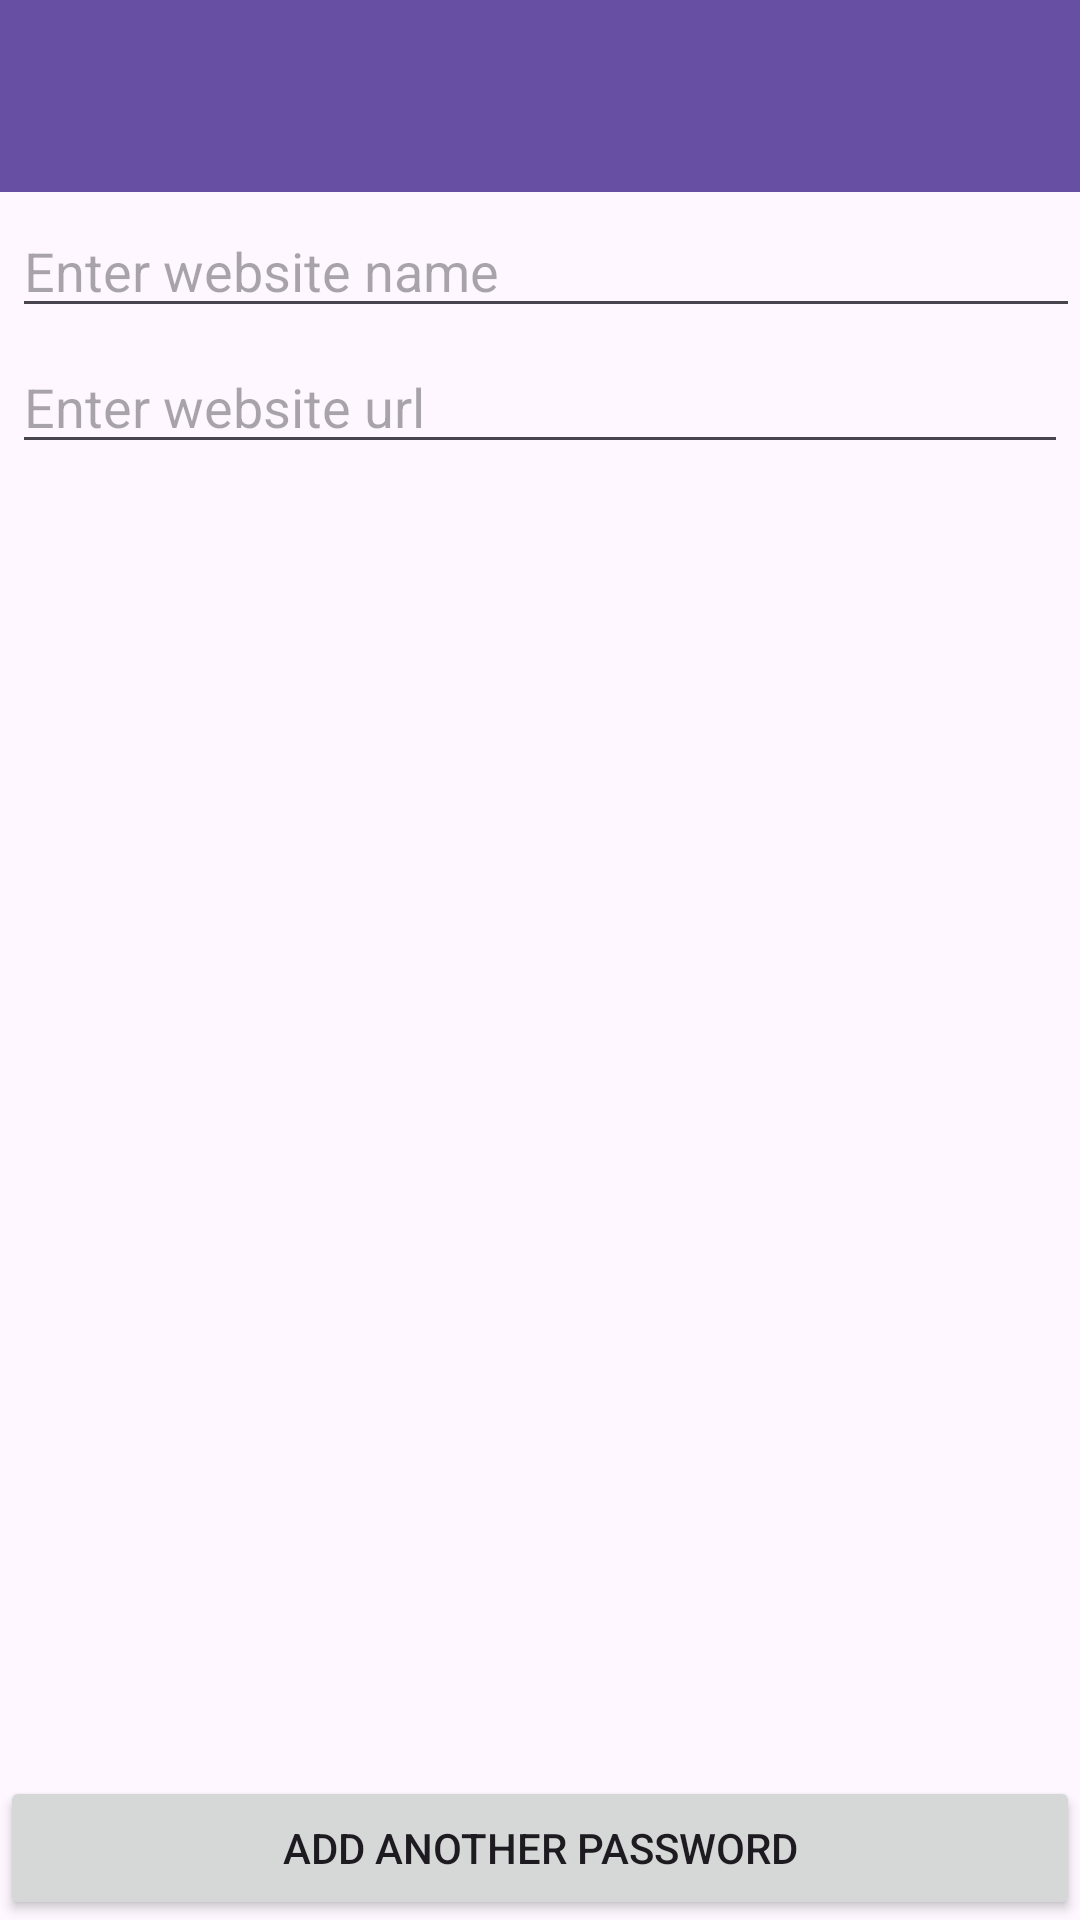

Write the Android layout XML for this screen, with the resource values it uses.
<!-- AndroidManifest.xml: application theme Theme.VKAndroidPasswordManager -->
<!-- res/layout/fragment_website.xml -->
<?xml version="1.0" encoding="utf-8"?>
<androidx.constraintlayout.widget.ConstraintLayout xmlns:android="http://schemas.android.com/apk/res/android"
    xmlns:tools="http://schemas.android.com/tools"
    xmlns:app="http://schemas.android.com/apk/res-auto"
    android:layout_width="match_parent"
    android:layout_height="match_parent"
    tools:context=".view.fragment.WebsiteFragment">

    <androidx.appcompat.widget.Toolbar
        android:id="@+id/toolbar"
        android:layout_width="match_parent"
        android:layout_height="wrap_content"
        android:background="?attr/colorPrimary"
        android:minHeight="?attr/actionBarSize"
        android:theme="?attr/actionBarTheme"
        app:layout_constraintEnd_toEndOf="parent"
        app:layout_constraintStart_toStartOf="parent"
        app:layout_constraintTop_toTopOf="parent" />

    <Button
        android:id="@+id/add_password_button"
        android:layout_width="0dp"
        android:layout_height="wrap_content"
        android:text="Add another password"
        app:layout_constraintBottom_toBottomOf="parent"
        app:layout_constraintEnd_toEndOf="parent"
        app:layout_constraintHorizontal_bias="0.0"
        app:layout_constraintStart_toStartOf="parent" />

    <EditText
        android:id="@+id/name_edit_text"
        android:layout_width="0dp"
        android:layout_height="wrap_content"
        android:layout_marginStart="4dp"
        android:layout_marginTop="4dp"
        android:hint="@string/hint_title_website"
        android:maxLines="1"
        app:layout_constraintEnd_toEndOf="parent"
        app:layout_constraintStart_toStartOf="parent"
        app:layout_constraintTop_toBottomOf="@+id/toolbar" />

    <EditText
        android:id="@+id/url_edit_text"
        android:layout_width="match_parent"
        android:layout_height="wrap_content"
        android:layout_marginStart="4dp"
        android:layout_marginTop="4dp"
        android:layout_marginEnd="4dp"
        android:hint="@string/hint_website_url"
        app:layout_constraintEnd_toEndOf="parent"
        app:layout_constraintStart_toStartOf="parent"
        app:layout_constraintTop_toBottomOf="@id/name_edit_text" />

    <androidx.recyclerview.widget.RecyclerView
        android:id="@+id/passwords_recycler_view"
        android:layout_width="match_parent"
        android:layout_height="0dp"
        android:layout_marginTop="16dp"
        app:layout_constraintBottom_toTopOf="@+id/add_password_button"
        app:layout_constraintEnd_toEndOf="parent"
        app:layout_constraintStart_toStartOf="parent"
        app:layout_constraintTop_toBottomOf="@+id/url_edit_text" />

</androidx.constraintlayout.widget.ConstraintLayout>
<!-- resources referenced by this layout -->
<resources>
  <string name="hint_title_website">Enter website name</string>
  <string name="hint_website_url">Enter website url</string>
  <style name="Theme.VKAndroidPasswordManager" parent="Base.Theme.VKAndroidPasswordManager" />
  <style name="Base.Theme.VKAndroidPasswordManager" parent="Theme.Material3.DayNight.NoActionBar">
          
          
      </style>
</resources>
